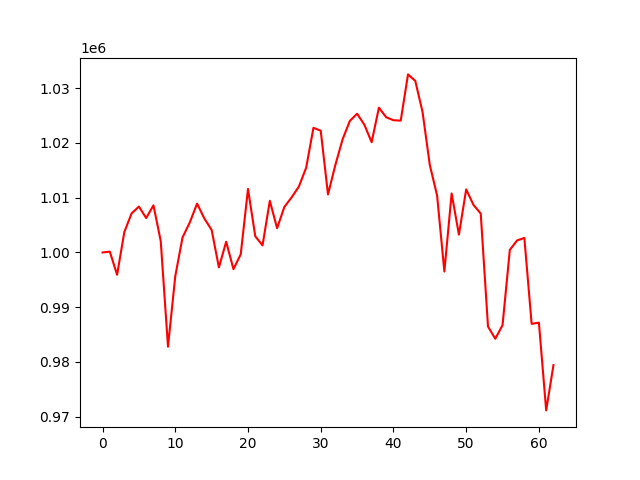

Source data for this figure (header and first rows):
account_value, date, daily_return
1000000, 2021-07-06, 
1000152, 2021-07-07, 0.0001516
995921, 2021-07-08, -0.00423
1003752, 2021-07-09, 0.007864
1007144, 2021-07-12, 0.003379
1008384, 2021-07-13, 0.001231
1006288, 2021-07-14, -0.002079
1008608, 2021-07-15, 0.002306
1002102, 2021-07-16, -0.006451
982779, 2021-07-19, -0.01928
995668, 2021-07-20, 0.01312
1002754, 2021-07-21, 0.007117
1005498, 2021-07-22, 0.002736
1008928, 2021-07-23, 0.003411
1006205, 2021-07-26, -0.002699
1004117, 2021-07-27, -0.002075
997267, 2021-07-28, -0.006822
1001965, 2021-07-29, 0.004711
996951, 2021-07-30, -0.005005
999659, 2021-08-02, 0.002716
1011606, 2021-08-03, 0.01195
1002961, 2021-08-04, -0.008545
1001296, 2021-08-05, -0.00166
1009439, 2021-08-06, 0.008132
1004429, 2021-08-09, -0.004963
1008320, 2021-08-10, 0.003874
1010073, 2021-08-11, 0.001739
1012043, 2021-08-12, 0.00195
1015497, 2021-08-13, 0.003413
1022774, 2021-08-16, 0.007166
1022247, 2021-08-17, -0.0005149
1010596, 2021-08-18, -0.0114
1015932, 2021-08-19, 0.005281
1020646, 2021-08-20, 0.004639
1024026, 2021-08-23, 0.003312
1025346, 2021-08-24, 0.001289
1023336, 2021-08-25, -0.001961
1020144, 2021-08-26, -0.003119
1026453, 2021-08-27, 0.006184
1024706, 2021-08-30, -0.001702
1024159, 2021-08-31, -0.0005338
1024087, 2021-09-01, -6.968799044460017e-05
1032532, 2021-09-02, 0.008246
1031352, 2021-09-03, -0.001143
1025663, 2021-09-07, -0.005516
1015968, 2021-09-08, -0.009453
1010421, 2021-09-09, -0.00546
996522, 2021-09-10, -0.01376
1010782, 2021-09-13, 0.01431
1003264, 2021-09-14, -0.007438
1011523, 2021-09-15, 0.008232
1008696, 2021-09-16, -0.002795
1007109, 2021-09-17, -0.001574
986472, 2021-09-20, -0.02049
984238, 2021-09-21, -0.002264
986717, 2021-09-22, 0.002519
1000460, 2021-09-23, 0.01393
1002202, 2021-09-24, 0.00174
1002649, 2021-09-27, 0.0004469
986956, 2021-09-28, -0.01565
... 3 more rows
